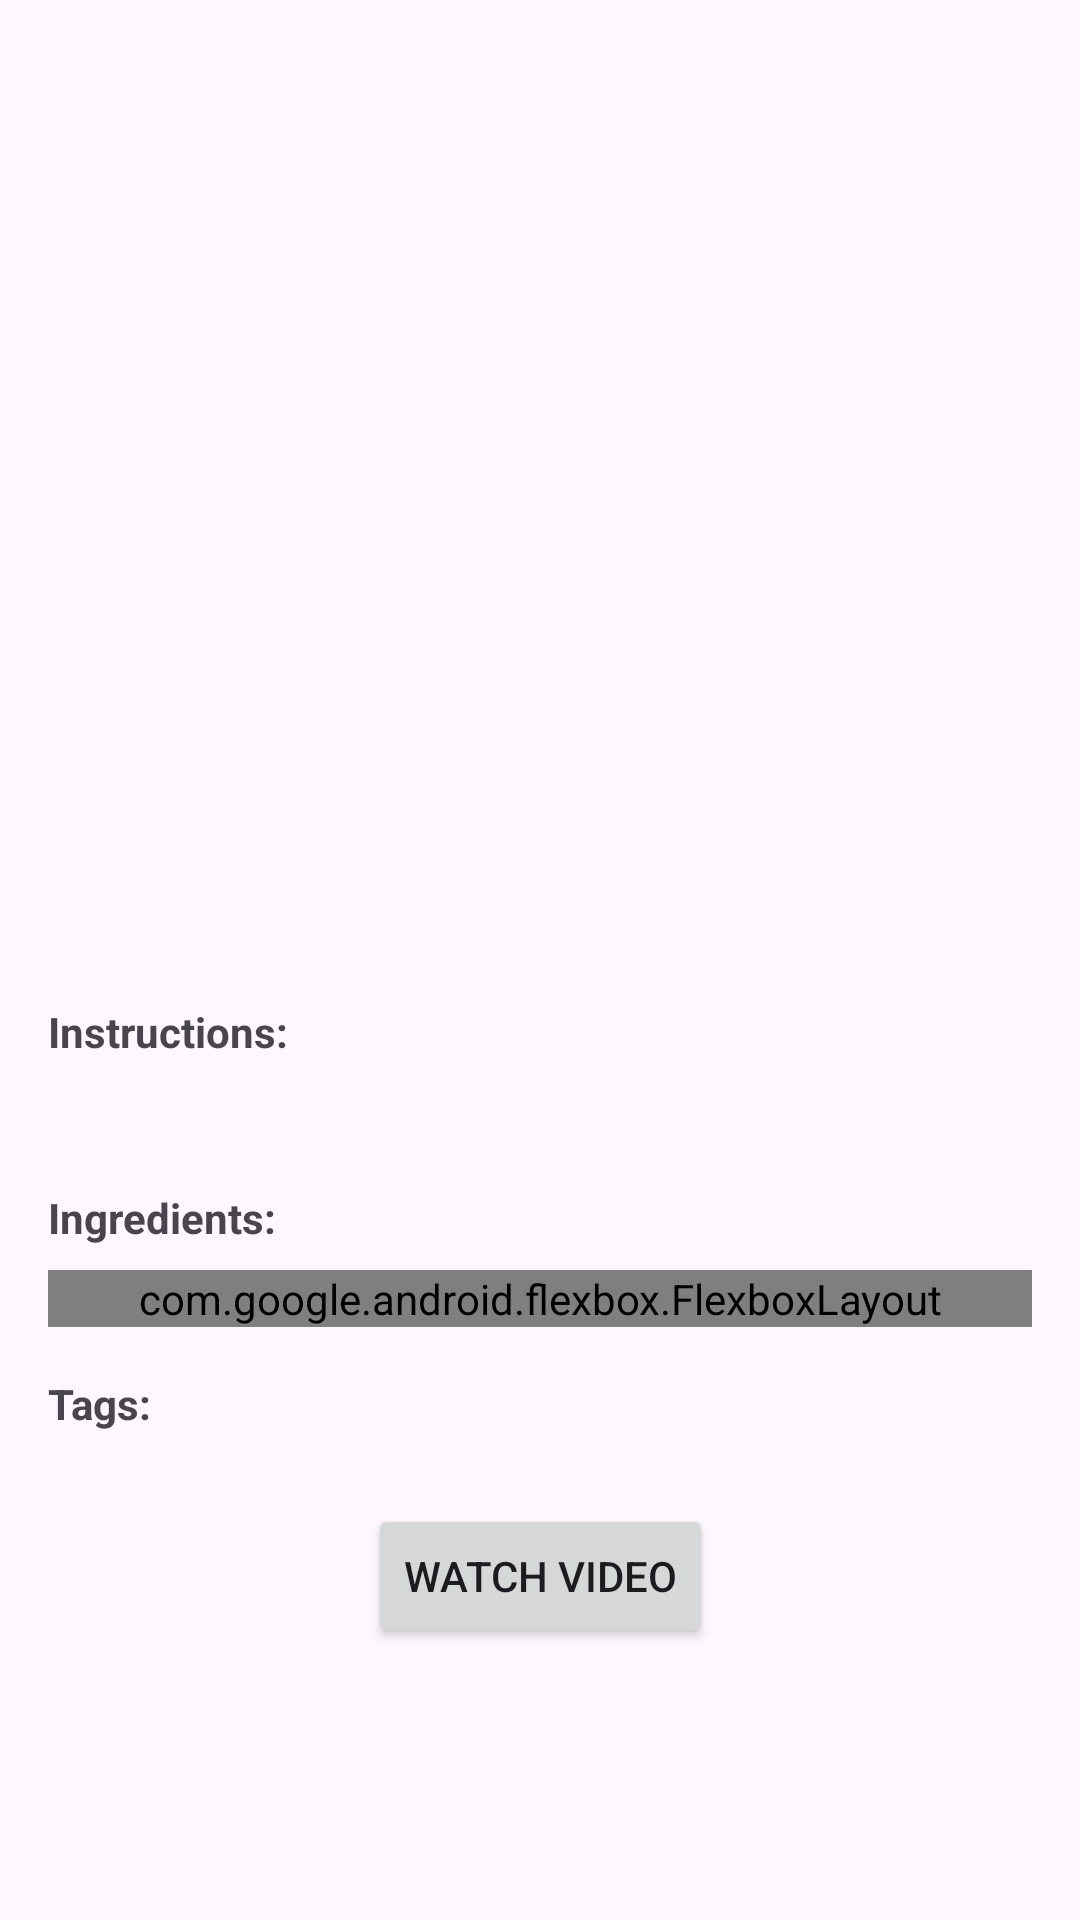

Write the Android layout XML for this screen, with the resource values it uses.
<!-- AndroidManifest.xml: application theme Theme.KiKhabo -->
<!-- res/layout/activity_details.xml -->
<?xml version="1.0" encoding="utf-8"?>
<androidx.coordinatorlayout.widget.CoordinatorLayout xmlns:android="http://schemas.android.com/apk/res/android"
    xmlns:app="http://schemas.android.com/apk/res-auto"
    xmlns:tools="http://schemas.android.com/tools"
    android:layout_width="match_parent"
    android:layout_height="match_parent"
    android:fitsSystemWindows="true"
    tools:context=".presentation.details.DetailsActivity">

    <com.google.android.material.appbar.AppBarLayout
        android:layout_width="match_parent"
        android:layout_height="wrap_content"
        android:fitsSystemWindows="true">

        <com.google.android.material.appbar.MaterialToolbar
            android:id="@+id/toolbar"
            android:layout_width="match_parent"
            android:layout_height="?attr/actionBarSize" />

    </com.google.android.material.appbar.AppBarLayout>


    <ProgressBar
        android:id="@+id/progress"
        android:layout_width="wrap_content"
        android:layout_height="wrap_content"
        android:visibility="gone"
        app:layout_constraintBottom_toBottomOf="parent"
        app:layout_constraintEnd_toEndOf="parent"
        app:layout_constraintStart_toStartOf="parent"
        app:layout_constraintTop_toTopOf="parent" />

    <ScrollView
        android:layout_width="match_parent"
        android:layout_height="match_parent">

        <androidx.constraintlayout.widget.ConstraintLayout
            android:layout_width="match_parent"
            android:layout_height="wrap_content"
            android:padding="16dp">

            <ImageView
                android:id="@+id/iv_meal_thumbnail"
                android:layout_width="0dp"
                android:layout_height="200dp"
                android:scaleType="centerCrop"
                app:layout_constraintEnd_toEndOf="parent"
                app:layout_constraintStart_toStartOf="parent"
                app:layout_constraintTop_toTopOf="parent"
                tools:src="@tools:sample/backgrounds/scenic" />

            <TextView
                android:id="@+id/tv_meal_name"
                android:layout_width="wrap_content"
                android:layout_height="wrap_content"
                android:layout_marginTop="16dp"
                android:textSize="24sp"
                android:textStyle="bold"
                app:layout_constraintStart_toStartOf="parent"
                app:layout_constraintTop_toBottomOf="@id/iv_meal_thumbnail"
                tools:text="Meal Name" />

            <TextView
                android:id="@+id/tv_category"
                android:layout_width="wrap_content"
                android:layout_height="wrap_content"
                android:layout_marginTop="8dp"
                app:layout_constraintStart_toStartOf="parent"
                app:layout_constraintTop_toBottomOf="@id/tv_meal_name"
                tools:text="Category: Main Course" />

            <TextView
                android:id="@+id/tv_area"
                android:layout_width="wrap_content"
                android:layout_height="wrap_content"
                android:layout_marginTop="8dp"
                app:layout_constraintStart_toStartOf="parent"
                app:layout_constraintTop_toBottomOf="@id/tv_category"
                tools:text="Area: Italian" />

            <TextView
                android:id="@+id/tv_instructions_label"
                android:layout_width="wrap_content"
                android:layout_height="wrap_content"
                android:layout_marginTop="16dp"
                android:text="Instructions:"
                android:textStyle="bold"
                app:layout_constraintStart_toStartOf="parent"
                app:layout_constraintTop_toBottomOf="@id/tv_area" />

            <TextView
                android:id="@+id/tv_instructions"
                android:layout_width="0dp"
                android:layout_height="wrap_content"
                android:layout_marginTop="8dp"
                app:layout_constraintEnd_toEndOf="parent"
                app:layout_constraintStart_toStartOf="parent"
                app:layout_constraintTop_toBottomOf="@id/tv_instructions_label"
                tools:text="1. Step one\n2. Step two\n3. Step three" />

            <TextView
                android:id="@+id/tv_ingredients_label"
                android:layout_width="wrap_content"
                android:layout_height="wrap_content"
                android:layout_marginTop="16dp"
                android:text="Ingredients:"
                android:textStyle="bold"
                app:layout_constraintStart_toStartOf="parent"
                app:layout_constraintTop_toBottomOf="@id/tv_instructions" />

            <com.google.android.flexbox.FlexboxLayout
                android:id="@+id/ingredients_layout"
                android:layout_width="0dp"
                android:layout_height="wrap_content"
                android:layout_marginTop="8dp"
                android:orientation="horizontal"
                app:flexDirection="row"
                app:flexWrap="wrap"
                app:layout_constraintEnd_toEndOf="parent"
                app:layout_constraintStart_toStartOf="parent"
                app:layout_constraintTop_toBottomOf="@id/tv_ingredients_label" />

            <TextView
                android:id="@+id/tv_tags_label"
                android:layout_width="wrap_content"
                android:layout_height="wrap_content"
                android:layout_marginTop="16dp"
                android:text="Tags:"
                android:textStyle="bold"
                app:layout_constraintStart_toStartOf="parent"
                app:layout_constraintTop_toBottomOf="@id/ingredients_layout" />

            <com.google.android.material.chip.ChipGroup
                android:id="@+id/cg_tags"
                android:layout_width="0dp"
                android:layout_height="wrap_content"
                android:layout_marginTop="8dp"
                app:layout_constraintEnd_toEndOf="parent"
                app:layout_constraintStart_toStartOf="parent"
                app:layout_constraintTop_toBottomOf="@id/tv_tags_label" />

            <Button
                android:id="@+id/btn_watch_video"
                android:layout_width="wrap_content"
                android:layout_height="wrap_content"
                android:layout_marginTop="16dp"
                android:text="Watch Video"
                app:layout_constraintEnd_toEndOf="parent"
                app:layout_constraintStart_toStartOf="parent"
                app:layout_constraintTop_toBottomOf="@id/cg_tags" />

        </androidx.constraintlayout.widget.ConstraintLayout>
    </ScrollView>


</androidx.coordinatorlayout.widget.CoordinatorLayout>
<!-- resources referenced by this layout -->
<resources>
  <style name="Theme.KiKhabo" parent="Base.Theme.KiKhabo" />
  <style name="Base.Theme.KiKhabo" parent="Theme.Material3.DayNight.NoActionBar">
          
          
      </style>
</resources>
